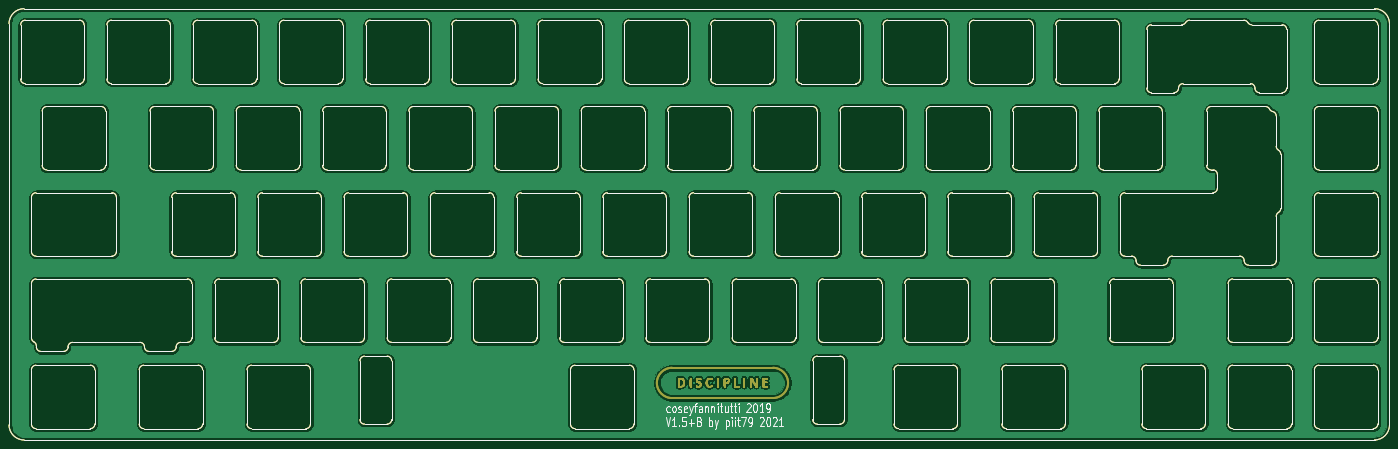
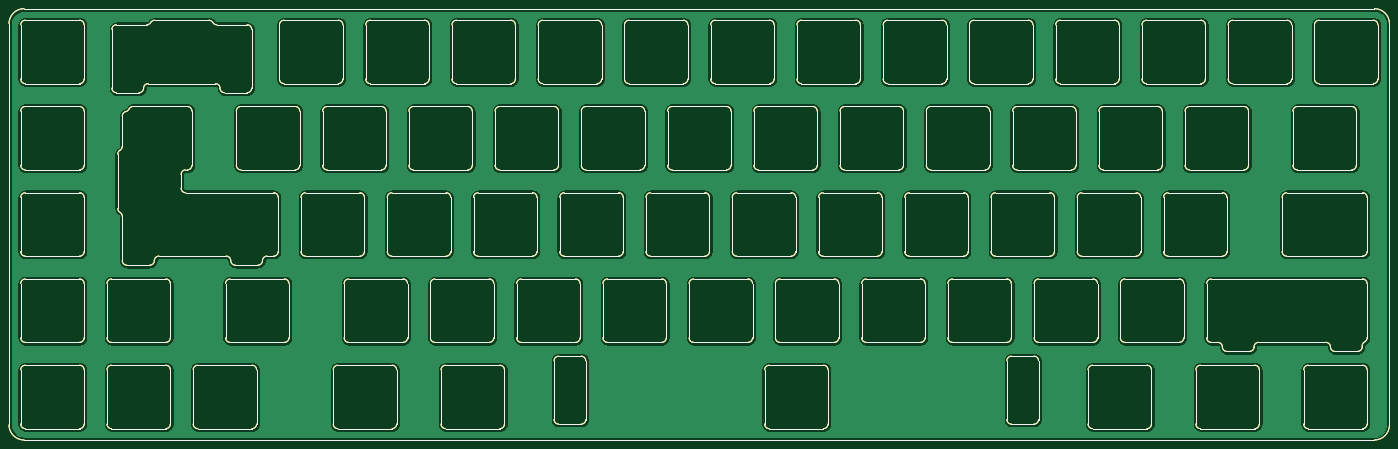
Circuit board: 10 layer files. Board 304.9 x 95.3 mm.
- bottom_copper: discipline-plate-blocker-B_Cu.gbr (573850 bytes)
- bottom_mask: discipline-plate-blocker-B_Mask.gbr (78716 bytes)
- paste: discipline-plate-blocker-B_Paste.gbr (39670 bytes)
- bottom_silk: discipline-plate-blocker-B_SilkS.gbr (39671 bytes)
- outline: discipline-plate-blocker-Edge_Cuts.gbr (39643 bytes)
- top_copper: discipline-plate-blocker-F_Cu.gbr (695177 bytes)
- top_mask: discipline-plate-blocker-F_Mask.gbr (120370 bytes)
- paste: discipline-plate-blocker-F_Paste.gbr (39670 bytes)
- top_silk: discipline-plate-blocker-F_SilkS.gbr (50121 bytes)
- drill: discipline-plate-blocker.drl (285 bytes)

=== bottom_copper: discipline-plate-blocker-B_Cu.gbr (573850 bytes, source omitted) ===
=== bottom_mask: discipline-plate-blocker-B_Mask.gbr (78716 bytes, source omitted) ===
=== paste: discipline-plate-blocker-B_Paste.gbr (39670 bytes, source omitted) ===
=== bottom_silk: discipline-plate-blocker-B_SilkS.gbr (39671 bytes, source omitted) ===
=== outline: discipline-plate-blocker-Edge_Cuts.gbr (39643 bytes, source omitted) ===
=== top_copper: discipline-plate-blocker-F_Cu.gbr (695177 bytes, source omitted) ===
=== top_mask: discipline-plate-blocker-F_Mask.gbr (120370 bytes, source omitted) ===
=== paste: discipline-plate-blocker-F_Paste.gbr (39670 bytes, source omitted) ===
=== top_silk: discipline-plate-blocker-F_SilkS.gbr (50121 bytes, source omitted) ===
=== drill: discipline-plate-blocker.drl ===
M48
; DRILL file {KiCad 5.1.10-88a1d61d58~88~ubuntu21.04.1} date Wed Jun  2 23:16:51 2021
; FORMAT={-:-/ absolute / inch / decimal}
; #@! TF.CreationDate,2021-06-02T23:16:51+02:00
; #@! TF.GenerationSoftware,Kicad,Pcbnew,5.1.10-88a1d61d58~88~ubuntu21.04.1
FMAT,2
INCH
%
G90
G05
T0
M30

